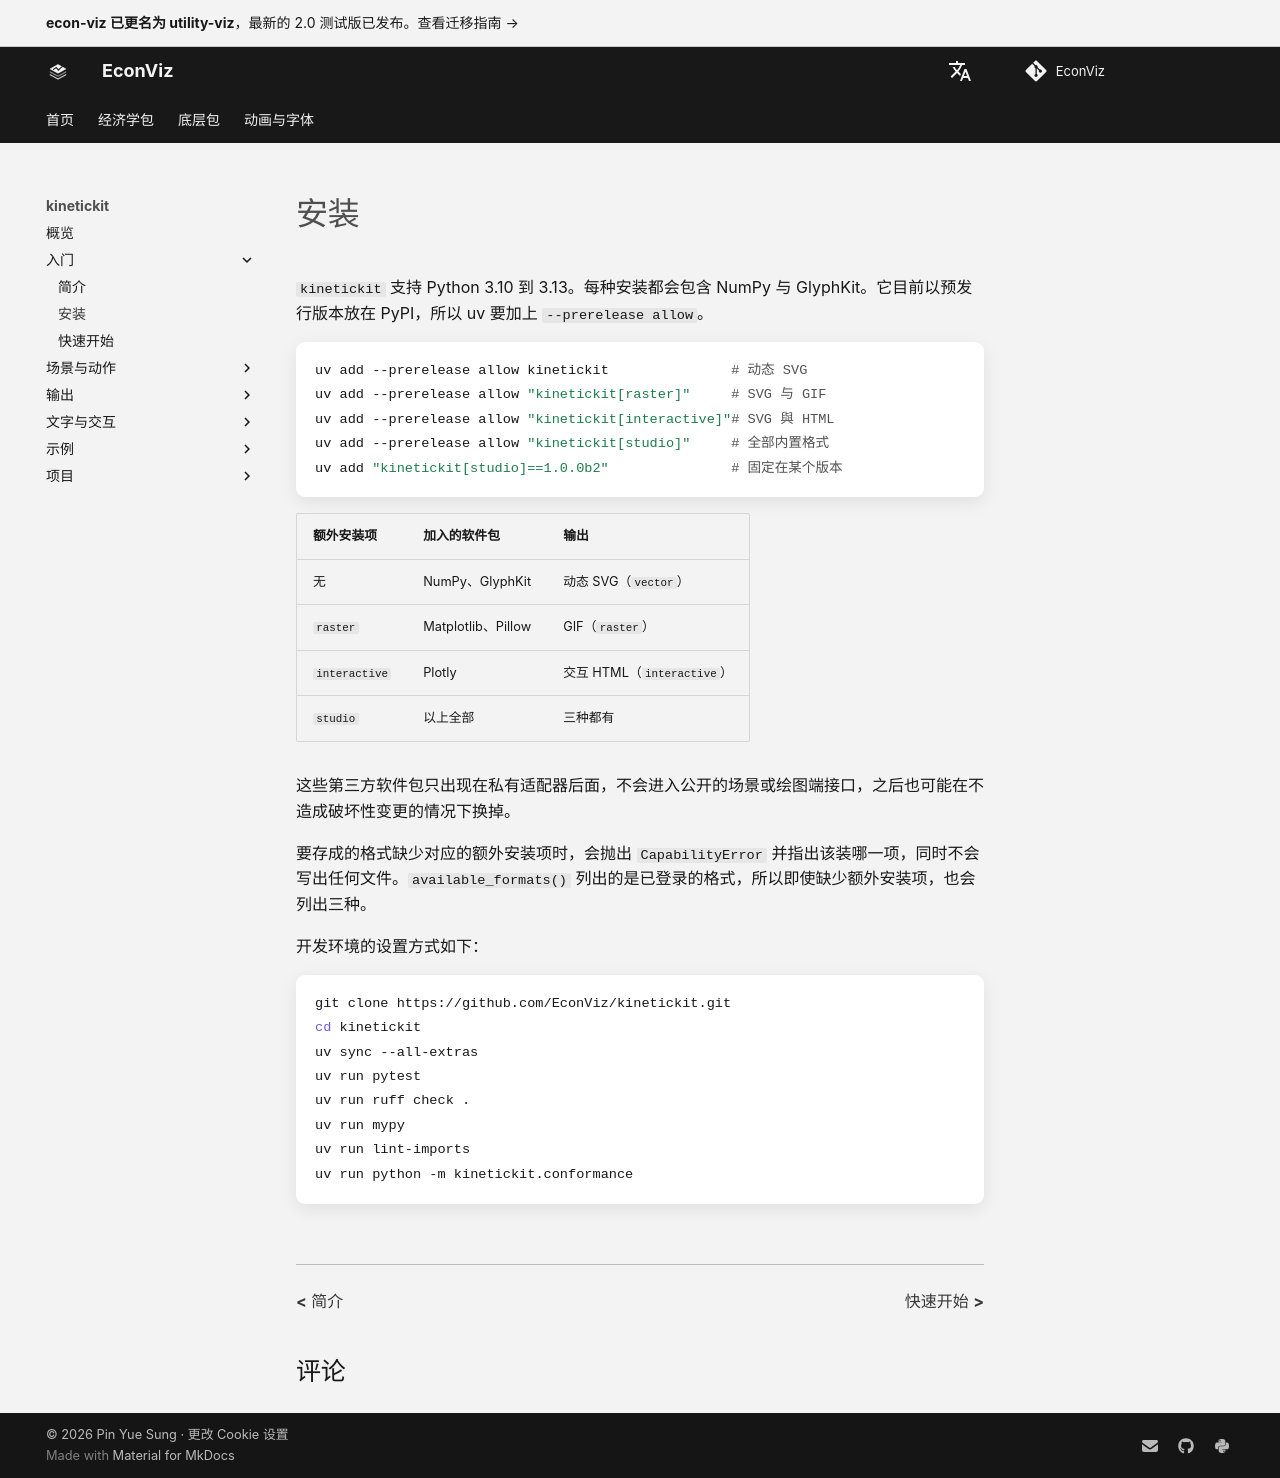

repository: EconViz/econ-viz-docs · page: zh-CN/kinetickit/installation/index.html · generator: mkdocs

---
seo_title: "安装"
---

# 安装

<span id="sec-install"></span>

`kinetickit` 支持 Python 3.10 到 3.13。每种安装都会包含 NumPy 与 GlyphKit。它目前以预发行版本放在 PyPI，所以 uv 要加上 `--prerelease allow`。

```bash
uv add --prerelease allow kinetickit               # 动态 SVG
uv add --prerelease allow "kinetickit[raster]"     # SVG 与 GIF
uv add --prerelease allow "kinetickit[interactive]"# SVG 與 HTML
uv add --prerelease allow "kinetickit[studio]"     # 全部内置格式
uv add "kinetickit[studio]==1.0.0b2"               # 固定在某个版本
```

| 额外安装项 | 加入的软件包 | 输出 |
| --- | --- | --- |
| 无 | NumPy、GlyphKit | 动态 SVG（`vector`） |
| `raster` | Matplotlib、Pillow | GIF（`raster`） |
| `interactive` | Plotly | 交互 HTML（`interactive`） |
| `studio` | 以上全部 | 三种都有 |

这些第三方软件包只出现在私有适配器后面，不会进入公开的场景或绘图端接口，之后也可能在不造成破坏性变更的情况下换掉。

要存成的格式缺少对应的额外安装项时，会抛出 `CapabilityError` 并指出该装哪一项，同时不会写出任何文件。`available_formats()` 列出的是已登录的格式，所以即使缺少额外安装项，也会列出三种。

开发环境的设置方式如下：

```bash
git clone https://github.com/EconViz/kinetickit.git
cd kinetickit
uv sync --all-extras
uv run pytest
uv run ruff check .
uv run mypy
uv run lint-imports
uv run python -m kinetickit.conformance
```
